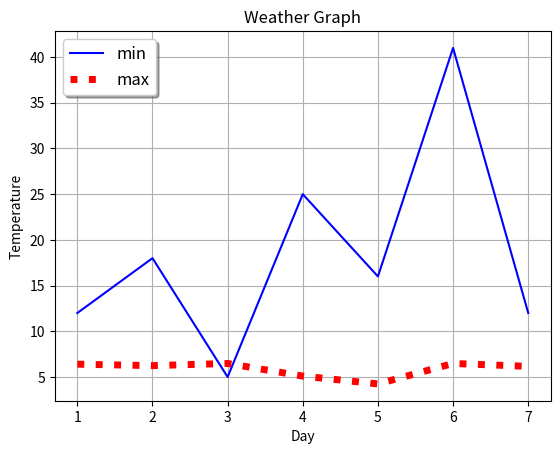

Recreate this plot in Python.
import matplotlib.pyplot as mp
#from matplotlib.pyplot import *
#from  math import*
import math as m
day=[1,2,3,4,5,6,7]
maxtemp=[m.sqrt(41),m.sqrt(39),m.sqrt(42),m.sqrt(26),m.sqrt(18),m.sqrt(42),m.sqrt(38)]
mintemp=[12,18,5,25,16,41,12]
mp.title("Weather Graph")
mp.xlabel("Day")
mp.ylabel("Temperature")
mp.plot(day,mintemp,color="blue",label="min")
mp.plot(day,maxtemp,color="red",linewidth=5,linestyle=':',label="max")
mp.savefig("g.jpg")
mp.legend(loc="best",shadow=True,fontsize="large")
mp.grid()
mp.show()
mp.close()
